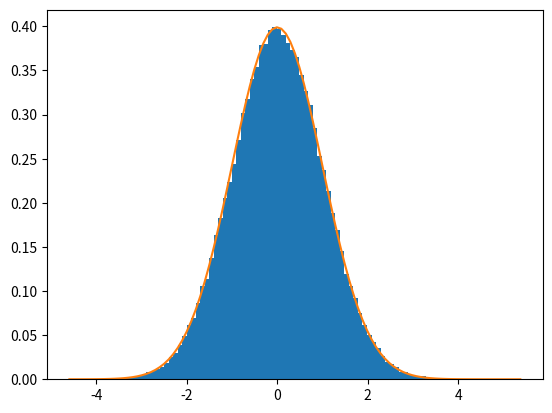

This chart was generated by the following Python code:
import matplotlib.pyplot as plt
import numpy as np
from scipy.stats import norm #정규분호 normal_dist

mu = 0 #평균 얘가 2가되면 가운데가 2가 된다. 3이되면 가운데가 3 ...
sigma = 1 #표준편차. 얘가 커질수록 좌우로 넓어진다.
num_sample = 100000

s = np.random.normal(mu, sigma, num_sample)
#평균mu, 표준편차sigma인 정규분포를 따르는 랜덤 변수 num_sample개를 생성하시오

cnt, bins, ignored = plt.hist(s, 100, density = True) #수식 없이 pdf 를 그리는 방법. s를 100씩 잘라서 나타낸다. pdf에서 1의 확률을 구하고 싶으면 bins대신 1을 넣으면 된다.
# bins는 x축 값. 100개의 구간을 임의로 나눈 값이 bins에 저장. 그 구간에 몇개의 랜덤변수가 포함되는지는 cnt에 저장.
plt.plot(bins, 1/(np.sqrt(2*np.pi))*np.exp(-((bins-mu)**2)/(2*sigma**2))) #정규분포의 pdf를 그려봄. (x축 값, y축 값) 여기서 y축 값은 정규분포의 식을 그대로 쓴 거. **는 제곱

plt.show()

#PDF값 콘솔에 계산. x=5일때는 위에서 bins의 자리에 5을 넣어주면 된다.
print( 1/(np.sqrt(2*np.pi))*np.exp(-((5-mu)**2)/(2*sigma**2)) )

#CDF 계산
print(norm.cdf(2)) #수학적 계산.
print(np.sum(s<2)/num_sample) #랜덤넘버s가 2보다 작은것을 다 더해서 확률로 볼라고 num_sample로 나눠주면 cdf와 같을 것이라는 실험적 계산